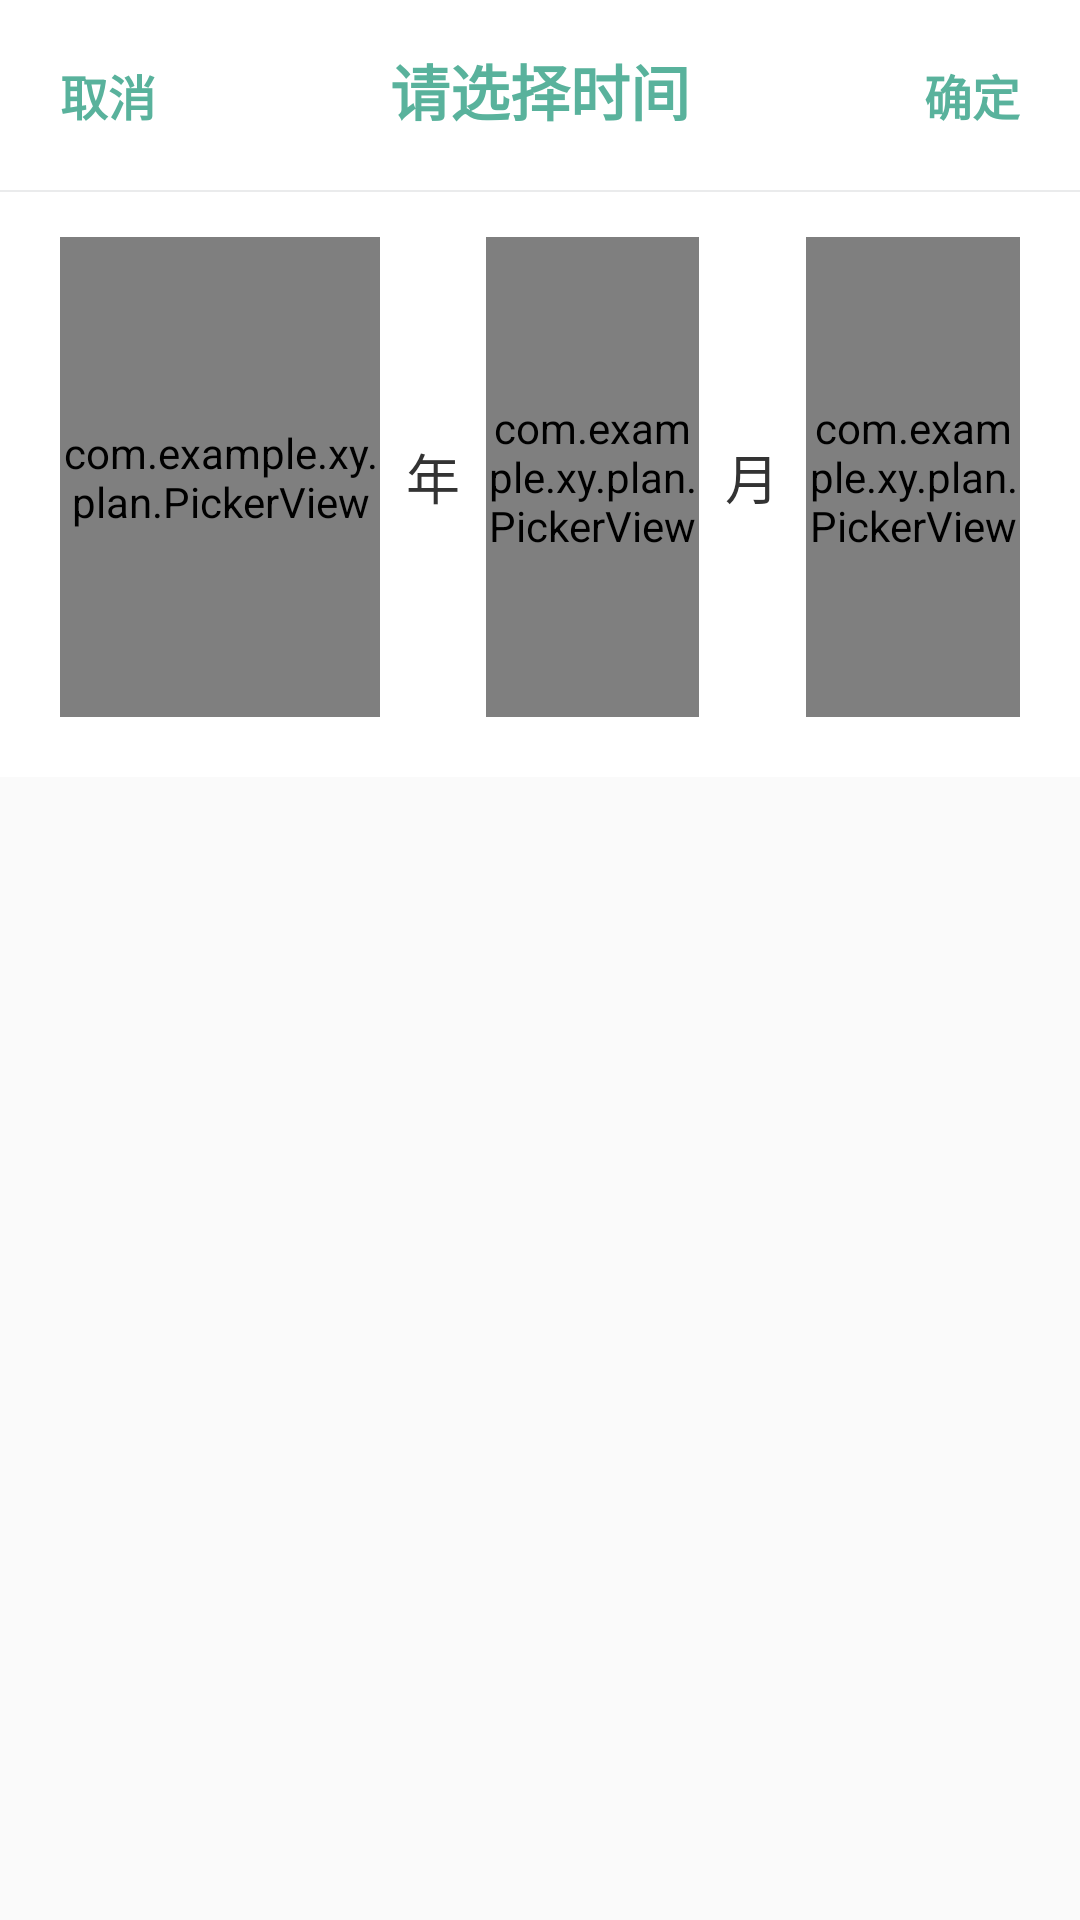

Android layout source for this screen:
<!-- AndroidManifest.xml: application theme AppTheme -->
<!-- res/layout/dialog_date_picker.xml -->
<?xml version="1.0" encoding="utf-8"?>
<LinearLayout xmlns:android="http://schemas.android.com/apk/res/android"
    android:layout_width="match_parent"
    android:layout_height="wrap_content"
    android:orientation="vertical">

    <LinearLayout
        android:layout_width="match_parent"
        android:layout_height="wrap_content"
        android:background="@color/date_picker_bg"
        android:orientation="horizontal"
        android:padding="10dp">

        <TextView
            android:id="@+id/tv_cancel"
            android:layout_width="wrap_content"
            android:layout_height="wrap_content"
            android:gravity="center"
            android:padding="10dp"
            android:text="@string/cancel"
            android:textColor="@color/date_picker_text_light"
            android:textSize="16sp"
            android:textStyle="bold" />

        <TextView
            android:id="@+id/tv_title"
            android:layout_width="0dp"
            android:layout_height="wrap_content"
            android:layout_weight="1"
            android:gravity="center"
            android:text="@string/title"
            android:textColor="@color/date_picker_text_light"
            android:textSize="20sp"
            android:textStyle="bold" />

        <TextView
            android:id="@+id/tv_confirm"
            android:layout_width="wrap_content"
            android:layout_height="wrap_content"
            android:gravity="center"
            android:padding="10dp"
            android:text="@string/confirm"
            android:textColor="@color/date_picker_text_light"
            android:textSize="16sp"
            android:textStyle="bold" />

    </LinearLayout>

    <View
        android:layout_width="match_parent"
        android:layout_height="0.5dp"
        android:background="@color/date_picker_divider" />

    <LinearLayout
        android:layout_width="match_parent"
        android:layout_height="wrap_content"
        android:background="@color/date_picker_bg"
        android:gravity="center_vertical"
        android:orientation="horizontal"
        android:paddingBottom="20dp"
        android:paddingEnd="20dp"
        android:paddingStart="20dp"
        android:paddingTop="15dp">

        <com.example.xy.plan.PickerView
            android:id="@+id/dpv_year"
            android:layout_width="0dp"
            android:layout_height="@dimen/picker_view_height"
            android:layout_weight="3" />

        <TextView
            android:layout_width="0dp"
            android:layout_height="wrap_content"
            android:layout_weight="1"
            android:gravity="center"
            android:text="@string/year"
            android:textColor="@color/date_picker_text_dark"
            android:textSize="@dimen/date_unit_text_size" />

        <com.example.xy.plan.PickerView
            android:id="@+id/dpv_month"
            android:layout_width="0dp"
            android:layout_height="@dimen/picker_view_height"
            android:layout_weight="2" />

        <TextView
            android:layout_width="0dp"
            android:layout_height="wrap_content"
            android:layout_weight="1"
            android:gravity="center"
            android:text="@string/month"
            android:textColor="@color/date_picker_text_dark"
            android:textSize="@dimen/date_unit_text_size" />

        <com.example.xy.plan.PickerView
            android:id="@+id/dpv_day"
            android:layout_width="0dp"
            android:layout_height="@dimen/picker_view_height"
            android:layout_weight="2" />

    </LinearLayout>

</LinearLayout>
<!-- resources referenced by this layout -->
<resources>
  <color name="date_picker_bg">#FFFFFF</color>
  <color name="date_picker_divider">#11112233</color>
  <color name="date_picker_text_dark">#333333</color>
  <color name="date_picker_text_light">#59B29C</color>
  <dimen name="date_unit_text_size">18sp</dimen>
  <dimen name="picker_view_height">160dp</dimen>
  <string name="cancel">取消</string>
  <string name="confirm">确定</string>
  <string name="month">月</string>
  <string name="title">请选择时间</string>
  <string name="year">年</string>
  <style name="AppTheme" parent="Theme.AppCompat.Light.DarkActionBar" />
</resources>
